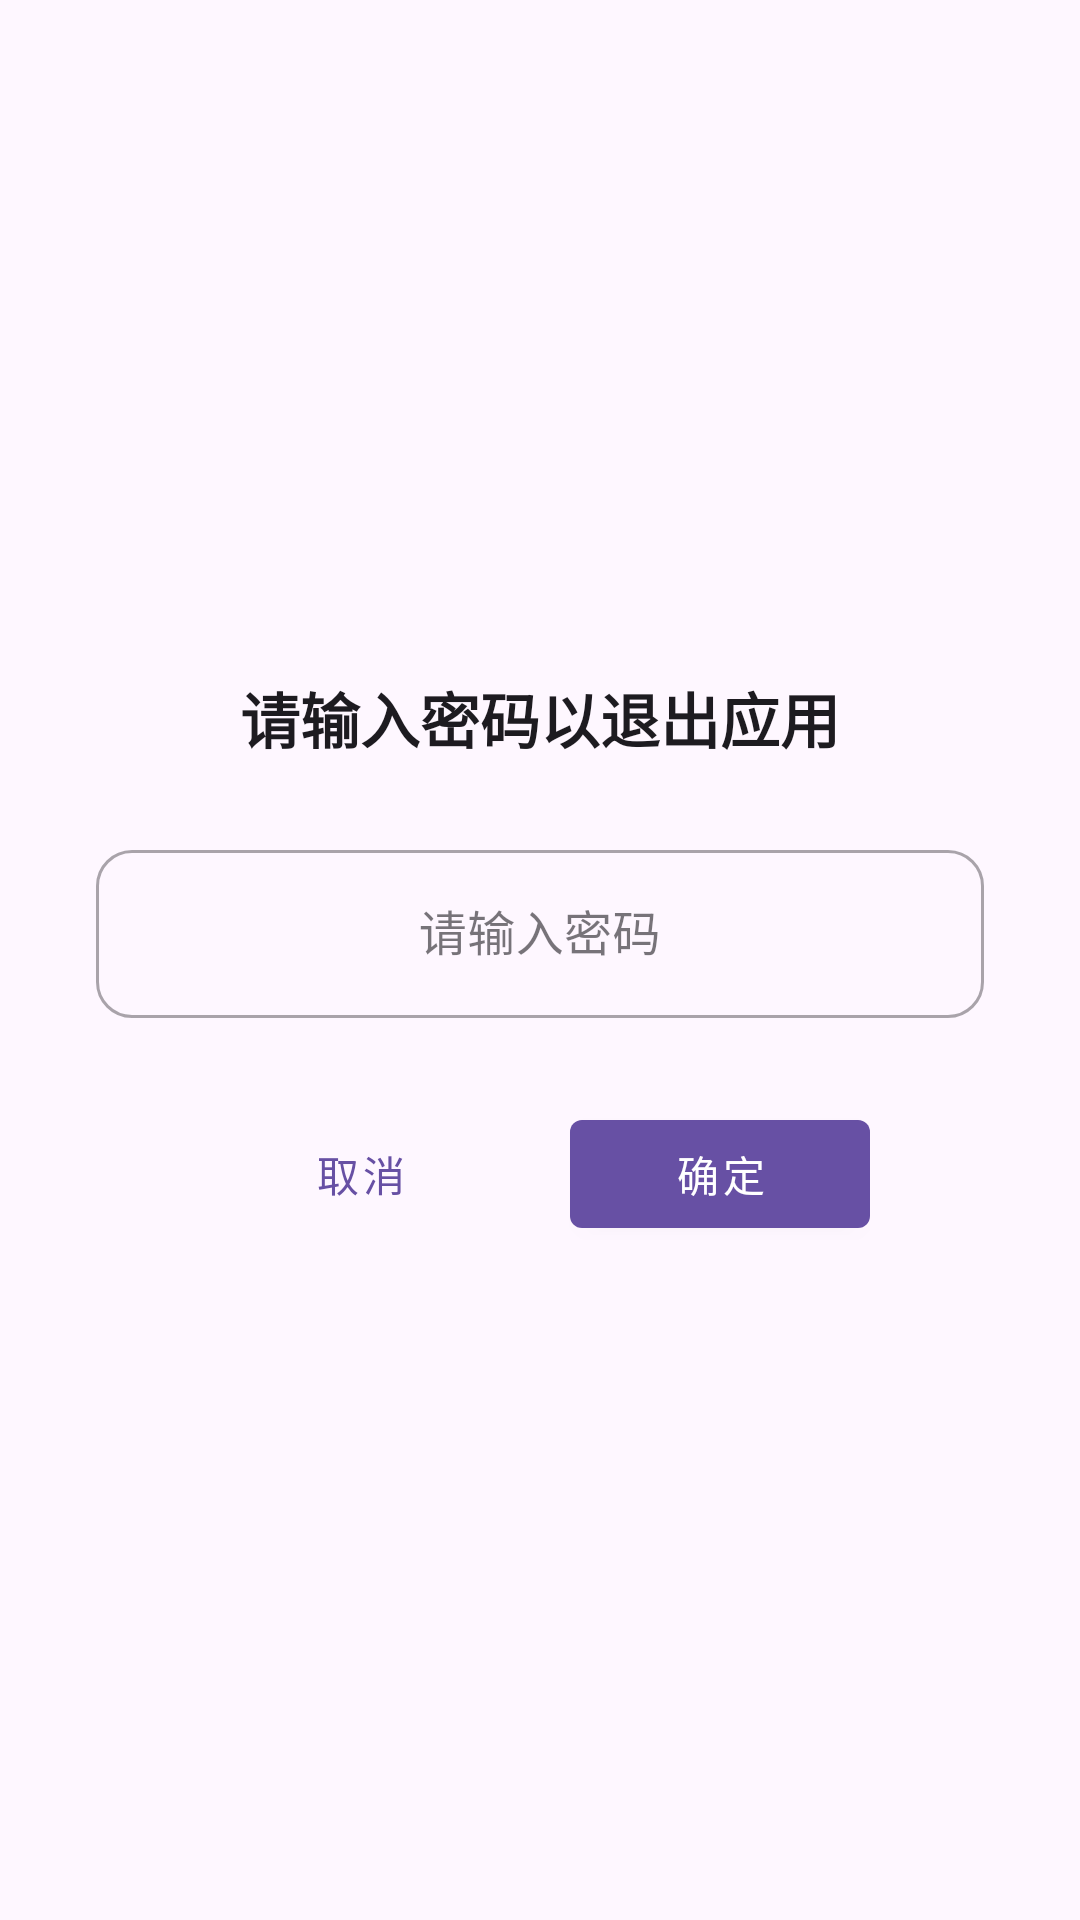

Produce the Android XML layout that renders to this screen, including the resource entries it uses.
<!-- AndroidManifest.xml: application theme Theme.PakeTabs -->
<!-- res/layout/dialog_exit_password.xml -->
<?xml version="1.0" encoding="utf-8"?>
<LinearLayout xmlns:android="http://schemas.android.com/apk/res/android"
    xmlns:app="http://schemas.android.com/apk/res-auto"
    xmlns:tools="http://schemas.android.com/tools"
    android:layout_width="match_parent"
    android:layout_height="wrap_content"
    android:orientation="vertical"
    android:padding="32dp"
    android:gravity="center"
    android:minWidth="300dp">

    <TextView
        android:id="@+id/dialogTitle"
        android:layout_width="wrap_content"
        android:layout_height="wrap_content"
        android:text="请输入密码以退出应用"
        android:textSize="20sp"
        android:textStyle="bold"
        android:gravity="center"
        android:layout_marginBottom="24dp"
        android:textColor="?attr/colorOnSurface"
        tools:ignore="HardcodedText" />

    <com.google.android.material.textfield.TextInputLayout
        android:layout_width="match_parent"
        android:layout_height="wrap_content"
        android:layout_marginBottom="28dp"
        android:hint="请输入密码"
        app:boxBackgroundMode="outline"
        app:boxCornerRadiusTopStart="12dp"
        app:boxCornerRadiusTopEnd="12dp"
        app:boxCornerRadiusBottomStart="12dp"
        app:boxCornerRadiusBottomEnd="12dp"
        app:hintEnabled="true"
        style="@style/Widget.MaterialComponents.TextInputLayout.OutlinedBox"
        tools:ignore="HardcodedText">

        <com.google.android.material.textfield.TextInputEditText
            android:id="@+id/passwordInput"
            android:layout_width="match_parent"
            android:layout_height="wrap_content"
            android:inputType="textPassword"
            android:imeOptions="actionDone"
            android:maxLines="1"
            android:gravity="center"
            android:minHeight="56dp"
            android:textSize="16sp"
            android:paddingStart="16dp"
            android:paddingEnd="16dp" />

    </com.google.android.material.textfield.TextInputLayout>

    <LinearLayout
        android:layout_width="wrap_content"
        android:layout_height="wrap_content"
        android:orientation="horizontal"
        android:gravity="center">

        <com.google.android.material.button.MaterialButton
            android:id="@+id/btnCancel"
            style="@style/Widget.MaterialComponents.Button.TextButton"
            android:layout_width="wrap_content"
            android:layout_height="wrap_content"
            android:text="取消"
            android:layout_marginEnd="20dp"
            android:minWidth="100dp"
            android:paddingStart="24dp"
            android:paddingEnd="24dp"
            tools:ignore="HardcodedText" />

        <com.google.android.material.button.MaterialButton
            android:id="@+id/btnConfirm"
            style="@style/Widget.MaterialComponents.Button"
            android:layout_width="wrap_content"
            android:layout_height="wrap_content"
            android:text="确定"
            android:minWidth="100dp"
            android:paddingStart="24dp"
            android:paddingEnd="24dp"
            tools:ignore="HardcodedText" />

    </LinearLayout>

</LinearLayout>
<!-- resources referenced by this layout -->
<resources>
  <style name="Theme.PakeTabs" parent="Base.Theme.PakeTabs" />
  <style name="Base.Theme.PakeTabs" parent="Theme.Material3.DayNight.NoActionBar">
          
          
      </style>
</resources>
